Labelled photos from "LLaVA_CLIP", an image-classification folder in Julian075/LLaVA_CLIP. The possible labels are: bird, bobcat, cat, coyote, dog, opossum, rabbit, raccoon, rodent, skunk, squirrel.

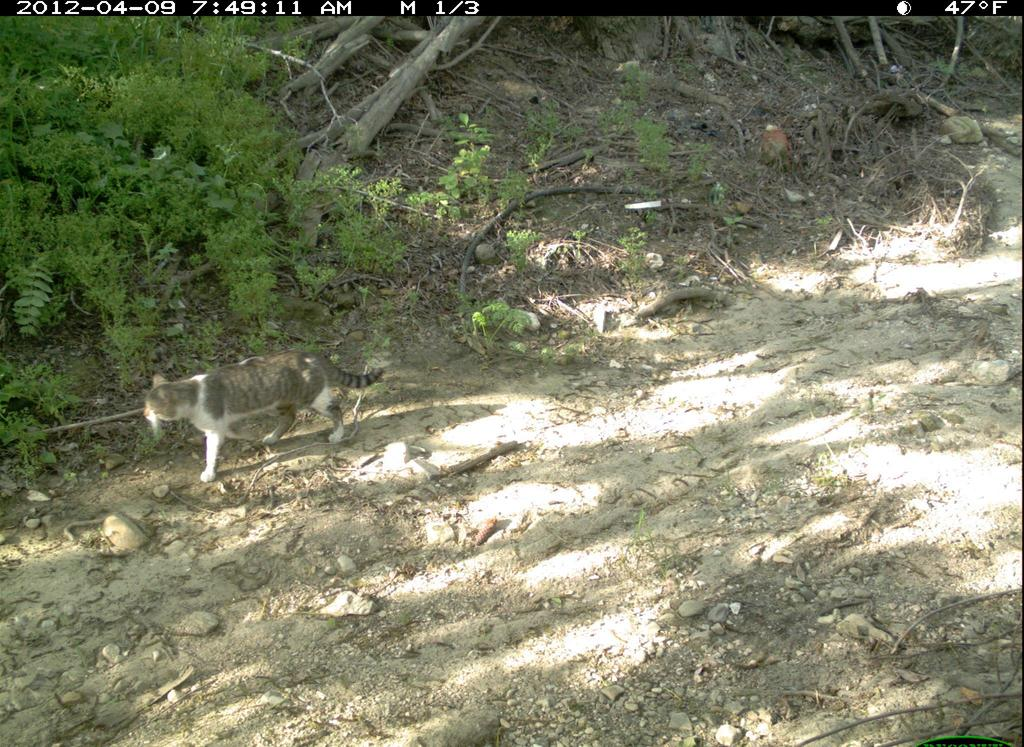
Label: cat

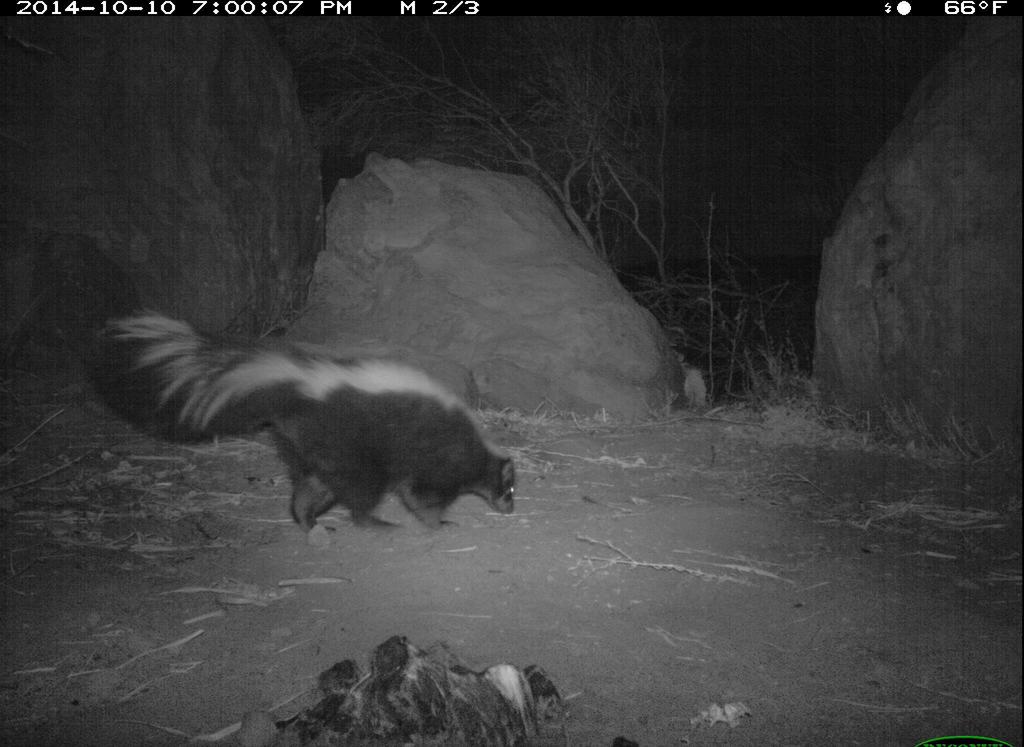
Label: skunk

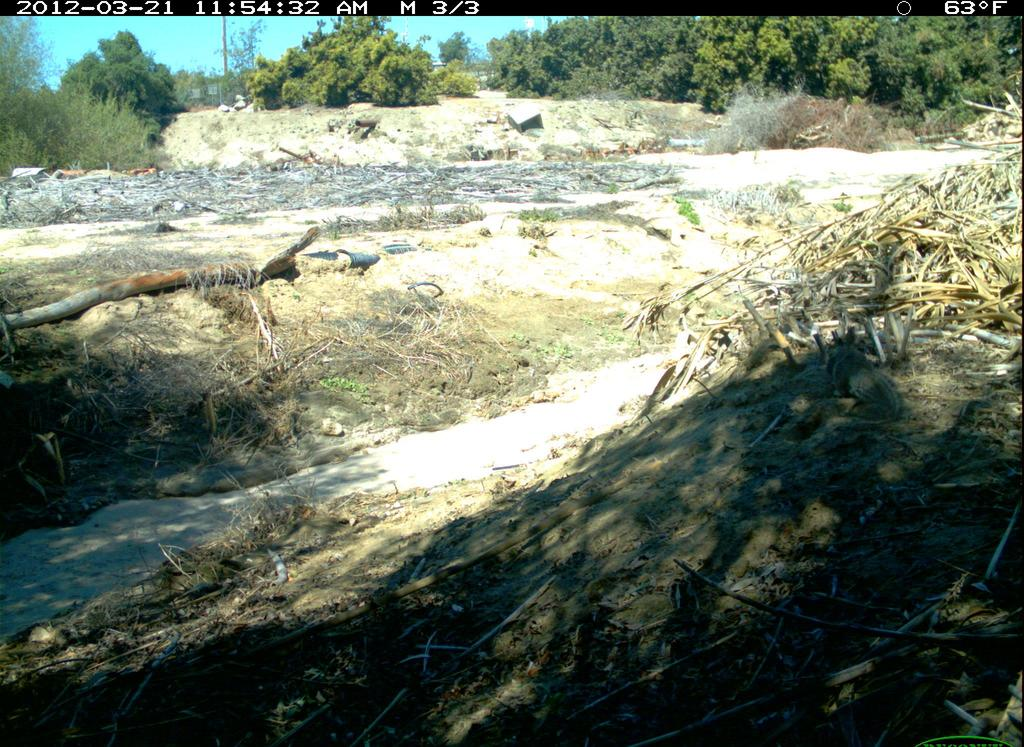
Label: squirrel

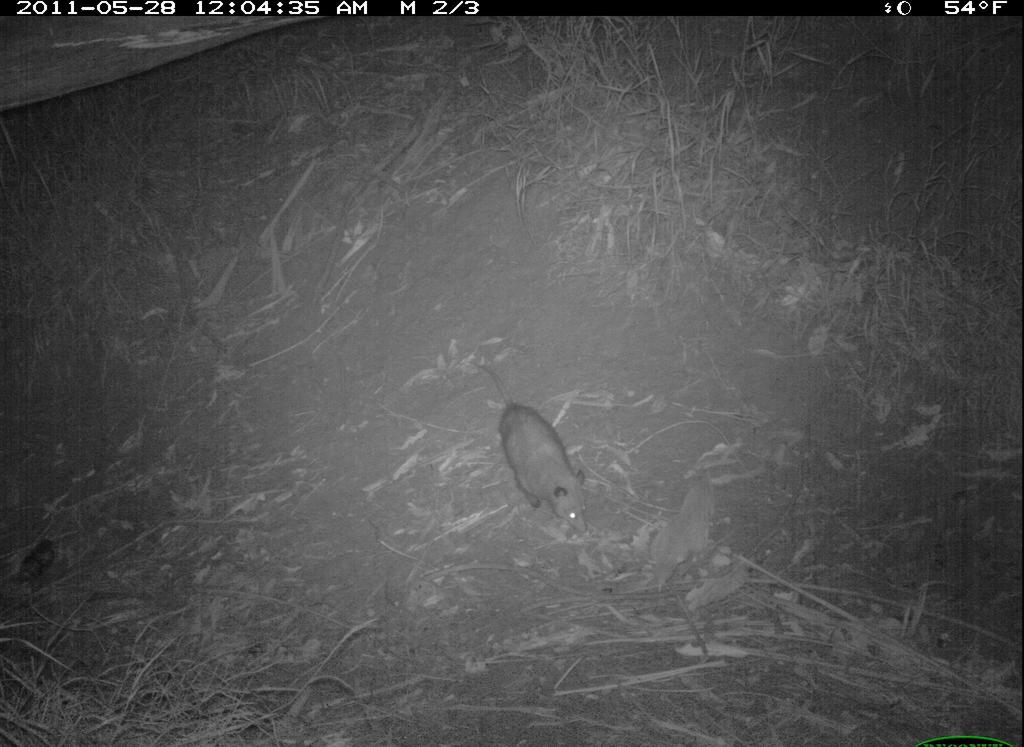
Label: opossum

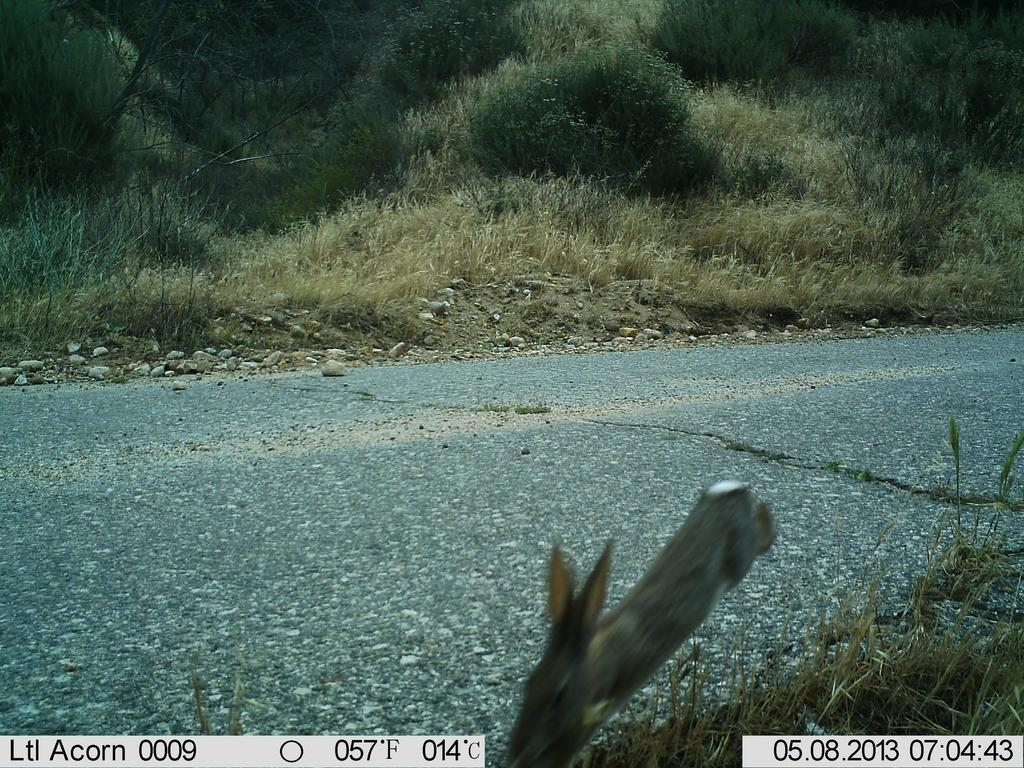
Label: rabbit

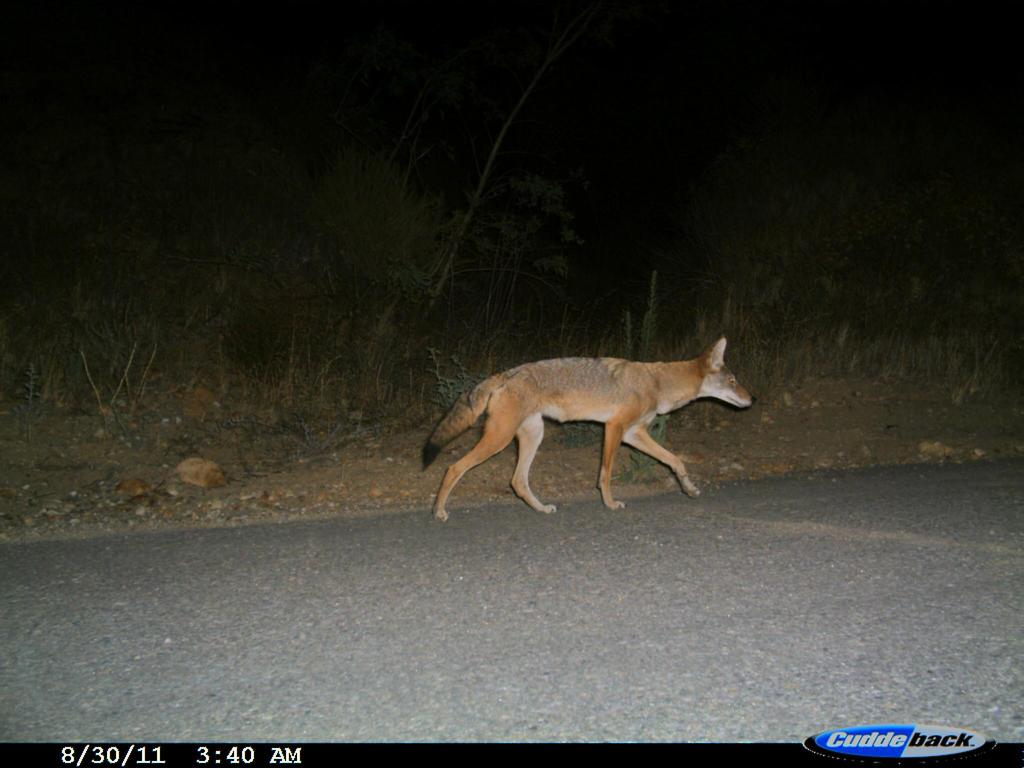
Label: coyote
